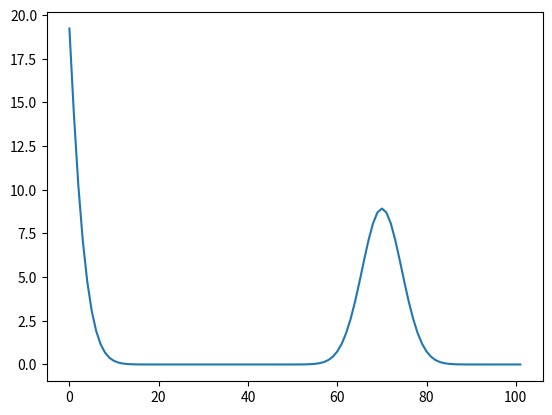

The matplotlib source for this figure:
## Program ISMoLD (Imperfect Sorting Model of Linear Diffusion)
# [redacted]

def setNodes(i, k, newHeight, column, dt, dx, dy, rho0):
    
    if (newHeight[i] >= column["height"]):  ## Deposition
        dispose_density = ( newHeight[i] - column["height"] ) * dx
        j = math.floor( column["height"] )
        
        for j in range (math.floor( column["height"] ), math.ceil( newHeight[i] )):
            if (j == math.floor( column["height"]) ):
                if (j==math.ceil( newHeight[i] )-1): ## In the usual case that the first j is also the last
                    dh = newHeight[i] - column["height"]
                else:
                    dh = math.ceil( column["height"]) - column["height"]
            else:
                if (j==math.ceil( newHeight[i] )-1): ## If current j is final j
                    dh = newHeight[i]-j
                else:
                    dh = dy
            
            try:
                current_box_density = dy * column["nodes"][j]["density"]
            except:
                current_box_density = 0
                
            if (j==math.ceil( newHeight[i] )-1): ## Final j
                if (current_box_density+ rho0 *(dh) >= rho0):
                    column["nodes"].update({j-1:{"density":rho0}})
                    remainder = current_box_density+ rho0 *(dh) -rho0
                    print(1,remainder)
                    column["nodes"].update({j:{"density":( remainder )}})
                else:
                    remainder = current_box_density+ rho0 *(dh)
                    print(2,remainder)
                    column["nodes"].update({j:{"density":remainder}})
            else:
                print('yep')
                column["nodes"].update({j:{"density":rho0}})
                
    else:  ## Erosion
        #starting_box_density = dy * column["nodes"][ math.ceil(column["height"]) ]["density"]
        #print(math.ceil(column["height"]), math.floor(newHeight[i]))
        print("start")
        for j in range(math.floor(column["height"]), math.floor(newHeight[i]), -1):
            print(j)
            if (j == math.ceil( column["height"] )):
                if (j==math.ceil( newHeight[i] )-1): ## In the usual case that the first j is also the last
                    dh = column["height"] - newHeight[i]
                else:
                    dh = column["height"] - math.floor( column["height"] )
            else:
                if (j==math.ceil( newHeight[i] )-1): ## If current j is final j
                    dh = j - newHeight[i] 
                else:
                    dh = dy
                    
            try:
                current_box_density = dy * column["nodes"][j]["density"]
            except:
                current_box_density = 0
                    
            if (j==math.floor( newHeight[i] )+1): ## In the usual case that not more then one dy is removed in height this timestep
                if (rho0 *(dh) >= current_box_density):
                    try:
                        del column["nodes"][j]
                    except:
                        pass
                    remainder = rho0*( dh ) - current_box_density
                    #print(1, remainder, rho0*( j-newHeight[i] ), -current_box_density)
                    column["nodes"].update({j-1:{"density":remainder}})
                else:
                    remainder = current_box_density - rho0*( dh )
                    #print(2, remainder, rho0*( j-newHeight[i] ), -current_box_density)
                    column["nodes"].update({j:{"density":remainder}})
            else:
                try:
                    del column["nodes"][j]
                except:
                    pass
    return column

import math
import matplotlib.pyplot as plt

yr2sec = 60*60*24*365.25
dx= 1.e3       # lateral grid spacing (m)
dy = 1         # vertical grid spacing (m)
imax= 101      # number of nodes
totalHeight= list(range(imax+1))
newHeight= list(range(imax+1))
t= 0
dt= 1          # time step in (yr)
tmax= 1000*yr2sec     # max number of years
dtout = 10*yr2sec     # nr of years between write output
tout = 0.          # threshold to write next output in years (increased every write action by dtout)
tprogress = 0.
dtprogress = tmax/1000. 
k= list(range(3))
k[0]= 3.2e-4       # Gravel diffusivity (m2/s)
k[1]= 3.2e-3       # Sand diffusivity (m2/s)
k[2]= 3.2e-3       # Silt diffusivity (m2/s)
q0= list(range(3))
q0[0]= 2.e-6      # Gravel input (m2/s)
q0[1]= 1.e-10      # Sand input (m2/s)
q0[2]= 0           # silt input (m2/s)

rho0 = 2700

totalInput= 100*dx
totalOutput= 0
subsidence_rate = 0.#4e-4*dt/3 #m/yr
maxVolumeLoss = 0



## Initialize:
columns = {}
for i in range(imax+1):
    totalHeight[i] = 0
    columns[i]= {"height":0,
                 "nodes":{}
                 }

## ## ## ## ## ## ## ##
##  Main time loop:  ##
## ## ## ## ## ## ## ##
while (t < tmax):
    
    dt = 0.9*(dx*dx)/(2.e0*(max(k)))
    #dt = min(tmax/1000, 0.9*(dx*dx)/(2.e0*(k[0])) )
    if t > tout:
        print("      "+str( (math.ceil(100000*t/tmax))/1000 )+"%", end="\r") ##Track progress
        tout += dtout
    
    ## Set boundary condition at proximal end of the basin:
    
    ## Important note! If columns[0]["height"] is changed here to accommodate the boundary condition, no exception has to be made in ...
    ## ... the FTCS method for i==1 and i==0. BUT the old columns[0]["height"] is required in setNodes. So it would need some sort ...
    ## ... of columns[0]["OLD_height"] attribute.
    newHeight[0] = columns[0]["height"]+q0[0]*dt/dx
    
    ## The right end of basin always remains 0 for it is not altered by the FTCS scheme. Therefore there is no need to specify that boundary condition here.
    
    ## Keep track of volume balance:
    totalInput+= q0[0]*dt
    totalOutput+= ( (k[0]*dt)/(dx*dx) )*( columns[imax-1]["height"] - columns[imax]["height"] )*dx ## Volume leaving = height*dx at i=imax
    
    ## Loop through columns (for FTCS, density calculations, etc):
    for i in range(1,imax):
        #Dph= ( D(i+1)+D(i) )/2.e0
        #Dmh= ( D(i)+D(i-1) )/2.e0
        Dph = k[0]
        Dmh = k[0]
        newHeight[i]= columns[i]["height"] + ( (Dph*dt)/(dx*dx) )*( columns[i+1]["height"] - columns[i]["height"] )
        if (i==1):
            newHeight[i]= newHeight[i] - ( (Dmh*dt)/(dx*dx) )*( columns[i]["height"] - columns[i-1]["height"]-q0[0]*dt/dx ) ##Proximal boundary condition
        else:
            newHeight[i]= newHeight[i] - ( (Dmh*dt)/(dx*dx) )*( columns[i]["height"] - columns[i-1]["height"] )
        
        if (i==70 and t==0): 
            newHeight[70] = 100
            for p in range(100):
                columns[70]["nodes"].update({p:{"density":rho0}})
            #print(columns[70])
        columns[i] = setNodes(i, k, newHeight, columns[i], dt, dx, dy, rho0)
        
    ## Set nodes in proximal boundary column:
    newHeight[0]= newHeight[0] - ( (Dph*dt)/(dx*dx) )*( columns[0]["height"]+q0[0]*dt/dx - columns[1]["height"] )
    columns[0] = setNodes(0, k, newHeight, columns[0], dt, dx, dy, rho0)
    
    ## Overwrite old the topography with the new profile:
    for i in range(0,imax):
        columns[i]["height"] = newHeight[i]
    
    t += dt
    

## ## ## ## ## ## ## ##
##    Wrapping up:   ##
## ## ## ## ## ## ## ##

totalDepositVolume= 0
totalNodeVolume= 0
x=list(range(imax+1))
for i in range(imax+1):
    #print(i, columns[i]["height"])
    #columns[i]["height"]= columns[i]["height"]
    x[i]=i
    totalHeight[i]= columns[i]["height"]
    totalDepositVolume+= columns[i]["height"]*dx
    for j in range(0,len(columns[i]["nodes"])):
        try:
            totalNodeVolume+= dx*dy * columns[i]["nodes"][j]["density"]/rho0
        except:
            pass
    
    
print(columns[70])
print("totalInput:", str(totalInput)+"m^3")
print("totalOutput:", str(totalOutput)+"m^3")
print("totalDepositVolume:", str(totalDepositVolume)+"m^3")
print("totalNodeVolume:", str(totalNodeVolume)+"m^3")
print("")
print("Volume error:", str(totalDepositVolume+totalOutput-totalInput)+"m^3")
print("Error in %:", str(100*(totalDepositVolume+totalOutput-totalInput)/totalInput)+"%")
print("")
print("Node volume error:", str(totalNodeVolume+totalOutput-totalInput)+"m^3")
print("Node volume error in %:", str(100*(totalNodeVolume+totalOutput-totalInput)/totalInput)+"%")
print("")
print("Plotting...")
plt.plot(x, totalHeight)
#plt.show()


    





#columns[1]["nodes"].update({i:{"fractions":[0.3, 0.3, 0.4]}})

#print(columns[1]["nodes"])



#print(columns)
